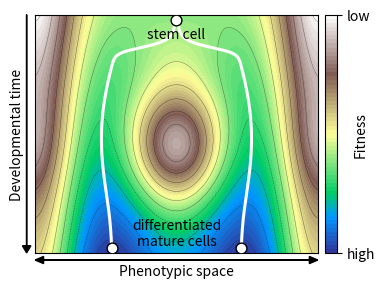
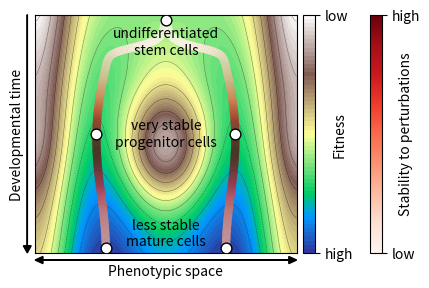

Generate these figures, in order, with matplotlib:
#!/usr/bin/env python3
# -*- coding: utf-8 -*-
"""
Created on Fri Oct 31 23:50:15 2025

@author: ckadelka
"""


import numpy as np
import matplotlib.pyplot as plt

from matplotlib.collections import LineCollection
import warnings


def colored_line(x, y, c, ax, **lc_kwargs):
    """
    Plot a line with a color specified along the line by a third value.

    It does this by creating a collection of line segments. Each line segment is
    made up of two straight lines each connecting the current (x, y) point to the
    midpoints of the lines connecting the current point with its two neighbors.
    This creates a smooth line with no gaps between the line segments.

    Parameters
    ----------
    x, y : array-like
        The horizontal and vertical coordinates of the data points.
    c : array-like
        The color values, which should be the same size as x and y.
    ax : Axes
        Axis object on which to plot the colored line.
    **lc_kwargs
        Any additional arguments to pass to matplotlib.collections.LineCollection
        constructor. This should not include the array keyword argument because
        that is set to the color argument. If provided, it will be overridden.

    Returns
    -------
    matplotlib.collections.LineCollection
        The generated line collection representing the colored line.
    """
    if "array" in lc_kwargs:
        warnings.warn('The provided "array" keyword argument will be overridden')

    # Default the capstyle to butt so that the line segments smoothly line up
    default_kwargs = {"capstyle": "butt"}
    default_kwargs.update(lc_kwargs)

    # Compute the midpoints of the line segments. Include the first and last points
    # twice so we don't need any special syntax later to handle them.
    x = np.asarray(x)
    y = np.asarray(y)
    x_midpts = np.hstack((x[0], 0.5 * (x[1:] + x[:-1]), x[-1]))
    y_midpts = np.hstack((y[0], 0.5 * (y[1:] + y[:-1]), y[-1]))

    # Determine the start, middle, and end coordinate pair of each line segment.
    # Use the reshape to add an extra dimension so each pair of points is in its
    # own list. Then concatenate them to create:
    # [
    #   [(x1_start, y1_start), (x1_mid, y1_mid), (x1_end, y1_end)],
    #   [(x2_start, y2_start), (x2_mid, y2_mid), (x2_end, y2_end)],
    #   ...
    # ]
    coord_start = np.column_stack((x_midpts[:-1], y_midpts[:-1]))[:, np.newaxis, :]
    coord_mid = np.column_stack((x, y))[:, np.newaxis, :]
    coord_end = np.column_stack((x_midpts[1:], y_midpts[1:]))[:, np.newaxis, :]
    segments = np.concatenate((coord_start, coord_mid, coord_end), axis=1)

    lc = LineCollection(segments, **default_kwargs)
    lc.set_array(c)  # set the colors of each segment

    return ax.add_collection(lc)

# -------------------- Domain -------------------------------------------------
nx, nt = 501, 501
x = np.linspace(0.0, 1.0, nx)
t = np.linspace(0.0, 1.0, nt)
X, T = np.meshgrid(x, t)

# -------------------- Base Double-Well --------------------------------------
# Two stable valleys near 0.25 and 0.75 for all t>0
DW = (X - 0.25)**2 * (X - 0.75)**2

# Relief amplitude over time: shallower at ends, steepest mid-time
sigma_A = 0.2
A = 2.0 + 18.0 * np.exp(-((T - 0.55)/sigma_A)**2)   # keep >0 at ends to preserve two valleys

# -------------------- Ridges -------------------------------------------------
# Central ridge at x=0.5:
#  - baseline that persists to t=1,
#  - strong mid-time bump (highest near t=0.5),
#  - onset factor so it starts shortly after t=0.
sigma_r_x = 0.17           # spatial width of central ridge
sigma_r_t = 0.24           # width of the mid-time bump
R_base   = 1.2             # baseline height (persists to t=1)
R_peak   = 3.2          # extra mid-time height
tau_on   = 0.2            # onset time scale: smaller -> forms sooner after t=0

onset = 1.0 - np.exp(-T / tau_on)                      # ~0 at t=0, ->1 quickly
central_amp = onset * (R_base + R_peak * np.exp(-((T - 0.55)/sigma_r_t)**2))
CentralRidge = central_amp * np.exp(-((X - 0.5)/sigma_r_x)**2)

# Side ridges at x=0 and x=1 that exist for all t (barriers at the edges)
sigma_edge = 0.15
Edge_amp = 3.5                                              # constant over time
LeftRidge  = Edge_amp * np.exp(-(X / sigma_edge)**2)
RightRidge = Edge_amp * np.exp(-(((1.0 - X) / sigma_edge)**2))

# -------------------- Time tilt ---------------------------------------------
s = 2.5   # gentle downhill in t for visualization
V = A * DW + CentralRidge + LeftRidge + RightRidge - s * T

# -------------------- dV/dx (for trajectories) ------------------------------
def A_of_t(t):
    return 2.0 + 18.0 * np.exp(-((t - 0.5)/sigma_A)**2)

def central_amp_of_t(t):
    return (1.0 - np.exp(-t / tau_on)) * (R_base + R_peak * np.exp(-((t - 0.5)/sigma_r_t)**2))

def dVdx(x, t):
    # d/dx of quartic
    dDWdx = 2.0 * (x - 0.25) * (x - 0.75) * (2.0 * x - 1.0)

    # central ridge derivative
    Rx = np.exp(-((x - 0.5)/sigma_r_x)**2)
    dCentraldx = central_amp_of_t(t) * (-2.0) * (x - 0.5) / (sigma_r_x**2) * Rx

    # side ridges derivatives
    dLeftdx  = Edge_amp * (-2.0) * (x) / (sigma_edge**2) * np.exp(-(x / sigma_edge)**2)
    dRightdx = Edge_amp * (+2.0) * (1.0 - x) / (sigma_edge**2) * np.exp(-(((1.0 - x) / sigma_edge)**2))

    return A_of_t(t) * dDWdx + dCentraldx + dLeftdx + dRightdx
    # (time tilt -s*T has no x-derivative)

# -------------------- Integrate paths: dx/dt = -dV/dx -----------------------
def integrate_path(x0, dt=5e-4, t0=0):
    steps = int(1.0 / dt)
    xs = np.empty(steps + 1)
    ts = np.linspace(t0, 1.0, steps + 1)
    xs[0] = x0
    for k in range(steps):
        xs[k+1] = np.clip(xs[k] - dVdx(xs[k], ts[k]) * dt, 0.0, 1.0)
    return ts, xs

# Slightly asymmetric starts so they cleanly diverge and converge to 0.25 / 0.75
t_L, x_L = integrate_path(0.5 - 0.005, dt=1/501,t0=0.022)
t_R, x_R = integrate_path(0.5 + 0.005, dt=1/501,t0=0.022)

# -------------------- Plot (no rendering call) ------------------------------
fig, ax = plt.subplots(figsize=(4,3), dpi=140)
cf = ax.contourf(X, T, V[::-1,:], levels=60, cmap='terrain')
ax.contour(X, T, V[::-1,:], levels=12, colors='k', linewidths=0.35, alpha=0.5)

ax.plot(x_L, 1-t_L, lw=2.2, color='w',label='→ left fate (x→0.25)')
ax.plot(x_R, 1-t_R, lw=2.2, color='w',label='→ right fate (x→0.75)')

ax.scatter([0.5], [1-0.022], s=60, edgecolor='k', facecolor='white', zorder=5)
ax.scatter([x_L[-1]], [1-0.978], s=60, edgecolor='k', facecolor='white', zorder=5)
ax.scatter([x_R[-1]], [1-0.978], s=60, edgecolor='k', facecolor='white', zorder=5)

ax.text(0.5,1-0.08,'stem cell',va='center',ha='center')
ax.text(0.5,1-0.98,'differentiated\nmature cells',va='bottom',ha='center')

#ax.annotate("Pluripotent\n(t=0, x=0.5)", xy=(0.5, 0.0), xytext=(0.62, 0.06),
#            arrowprops=dict(arrowstyle="->", lw=1.2), fontsize=9)

#ax.axhline(0.5, color='k', lw=1.0, ls='--', alpha=0.6)
#ax.text(0.02, 0.52, "High central ridge (t≈0.5)", fontsize=9, alpha=0.9)

ax.arrow(-0.03,1,0,-1,clip_on=False,length_includes_head=True,head_width=0.03,head_length=0.03,color='k')
ax.arrow(0.02,-0.03,0.98,0,clip_on=False,length_includes_head=True,head_width=0.03,head_length=0.03,color='k')
ax.arrow(0.98,-0.03,-0.98,0,clip_on=False,length_includes_head=True,head_width=0.03,head_length=0.03,color='k')
ax.set_xlim(0, 1); ax.set_ylim(0, 1)
ax.set_xticks([])
ax.set_yticks([])
ax.set_xlabel("Phenotypic space",labelpad=8);
ax.set_ylabel("Developmental time",labelpad=8)
#ax.set_title("Waddington Landscape: Persistent Central Ridge and Edge Barriers")

cbar = fig.colorbar(cf, ax=ax, pad=0.02)
cbar.set_ticks([cbar.vmin,cbar.vmax])
cbar.set_ticklabels(['high','low'])
cbar.set_label("Fitness",labelpad=-15)
#ax.legend(loc='lower right', frameon=True)

plt.tight_layout()
plt.savefig('waddington_flipped.pdf',bbox_inches='tight')



newV=   np.repeat(V[:,250], 501).reshape(501, 501)
resilience = np.zeros((501,501))
stability_gradient = np.zeros(501)
for i in range(501):
    j = 250
    while True:
        if j/501 > x_L[i]:
            j-=1
        else:
            break
    stability_gradient[i] = V[i,250] - V[i,j]


fig, ax = plt.subplots(figsize=(4.5,3), dpi=140)
cf = ax.contourf(X, T, V[::-1,:], levels=60, cmap='terrain')
ax.contour(X, T, V[::-1,:], levels=12, colors='k', linewidths=0.35, alpha=0.5)

#ax.plot(x_L, 1-t_L, lw=2.2, color='w',label='→ left fate (x→0.25)')
#ax.plot(x_R, 1-t_R, lw=2.2, color='w',label='→ right fate (x→0.75)')

lines = colored_line(x_L, 1-t_L, stability_gradient, ax, linewidth=6, cmap="Reds")
lines = colored_line(x_R, 1-t_R, stability_gradient, ax, linewidth=6, cmap="Reds")


ax.scatter([0.5], [1-0.022], s=60, edgecolor='k', facecolor='white', zorder=5)
ax.scatter([x_L[250]], [0.5], s=60, edgecolor='k', facecolor='white', zorder=5)
ax.scatter([x_R[250]], [0.5], s=60, edgecolor='k', facecolor='white', zorder=5)
ax.scatter([x_L[-1]], [1-0.978], s=60, edgecolor='k', facecolor='white', zorder=5)
ax.scatter([x_R[-1]], [1-0.978], s=60, edgecolor='k', facecolor='white', zorder=5)

ax.text(0.5,1-0.05,'undifferentiated\nstem cells',va='top',ha='center')
ax.text(0.5,0.5,'very stable\nprogenitor cells',va='center',ha='center')
ax.text(0.5,1-0.98,'less stable\nmature cells',va='bottom',ha='center')

#ax.annotate("Pluripotent\n(t=0, x=0.5)", xy=(0.5, 0.0), xytext=(0.62, 0.06),
#            arrowprops=dict(arrowstyle="->", lw=1.2), fontsize=9)

#ax.axhline(0.5, color='k', lw=1.0, ls='--', alpha=0.6)
#ax.text(0.02, 0.52, "High central ridge (t≈0.5)", fontsize=9, alpha=0.9)

ax.arrow(-0.03,1,0,-1,clip_on=False,length_includes_head=True,head_width=0.03,head_length=0.03,color='k')
ax.arrow(0.02,-0.03,0.98,0,clip_on=False,length_includes_head=True,head_width=0.03,head_length=0.03,color='k')
ax.arrow(0.98,-0.03,-0.98,0,clip_on=False,length_includes_head=True,head_width=0.03,head_length=0.03,color='k')
ax.set_xlim(0, 1); ax.set_ylim(0, 1)
ax.set_xticks([])
ax.set_yticks([])
ax.set_xlabel("Phenotypic space",labelpad=8);
ax.set_ylabel("Developmental time",labelpad=8)
#ax.set_title("Waddington Landscape: Persistent Central Ridge and Edge Barriers")

cbar2 = fig.colorbar(lines,ax=ax,pad=0.05)  # add a color legend
cbar2.set_ticks([cbar2.vmin,cbar2.vmax])
cbar2.set_ticklabels(['low','high'])
cbar2.set_label("Stability to perturbations",labelpad=-15)

cbar = fig.colorbar(cf, ax=ax, pad=0.02)
cbar.set_ticks([cbar.vmin,cbar.vmax])
cbar.set_ticklabels(['high','low'])
cbar.set_label("Fitness",labelpad=-15)
#ax.legend(loc='lower right', frameon=True)



plt.tight_layout()
plt.savefig('waddington_flipped.pdf',bbox_inches='tight')
